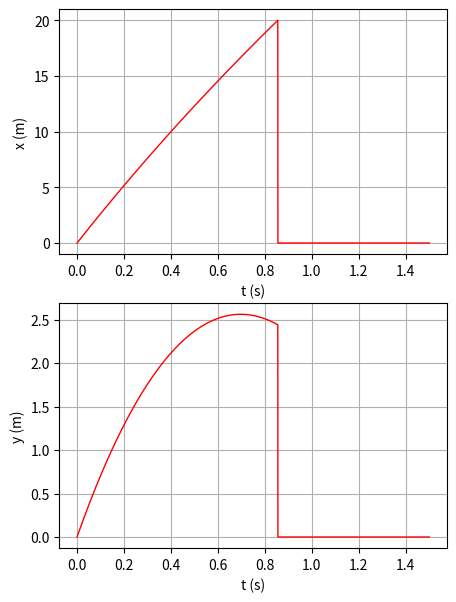

This chart was generated by the following Python code:
# -*- coding: utf-8 -*-
"""
Created on Tue May  9 22:15:21 2023

@author: pedro
"""
#%% Importar libraries e diretorio para figuras

import matplotlib.pyplot as plt
import numpy as np
import sympy as sy
import os

dir_figs = './figures/'
if not os.path.exists(dir_figs): 
    os.mkdir(dir_figs)
    
#%% Método de Euler + Força de Magnus + Resistencia do Ar (Complexo com RA) - 3 dimensão


PI = np.pi
p_ar = 1.225  # kg/m3

t0 = 0
tf = 1.5
dt = 0.00001

g = 9.8

x0 = 0
y0 = 0

ang = 16

v0 = 100 * 1000 / 3600 # v0 = 100km/h --> m/s

v0x = v0 * np.cos(np.deg2rad(ang))
v0y = v0 * np.sin(np.deg2rad(ang))


vt = 100 * 1000/3600  # 100 km/h --> m/s


D = g/(vt**2)

Nt = int(np.ceil((tf - t0) / dt) + 1)

t = np.linspace(t0, tf, Nt)

y = np.zeros((Nt,)) # np.zeros((Nt,2))  faria com 2 colunas
y[0] = y0

x = np.zeros((Nt,)) # np.zeros((Nt,2))  faria com 2 colunas
x[0] = x0  

z = 0


vx = np.zeros((Nt,))
vx[0] = v0x
vy = np.zeros((Nt,))
vy[0] = v0y


ax = np.zeros((Nt,))
ay = np.zeros((Nt,))
#az = np.zeros((Nt,))

entrou = False;
# Método de Euler
for i in range(Nt - 1):
    
    
    vv=np.sqrt(vx[i]**2 + vy[i]**2)# Intensidade
    
    ax[i]=-D*vv*vx[i] #+ ax_magnus
    ay[i]=-g-D*vv*vy[i] #+ ay_magnus
    

    
    vx[i+1]=vx[i]+ax[i]*dt
    vy[i+1]=vy[i]+ay[i]*dt
    
    
    x[i+1]=x[i]+vx[i]*dt
    y[i+1]=y[i]+vy[i]*dt
   
    if(not entrou) and x[i] > 20 :
        print("x = ",x[i])
        print("y = ",y[i])
        print("z = 0")
        if (-3.75 < z < 3.75 and 0 < y[i] < 2.4): 
            print("A bola entrou!")
            entrou = True;
        else:
            print("A bola nao entrou!")
        break;
        
        

# Plotting

fig, axs = plt.subplots(2, 1,figsize=(5,7)) # sharex=True faria com que o x fosse partilhado


axs[0].plot(t, x, '-r', linewidth=1) # Reta
axs[0].set_xlabel('t (s)')
axs[0].set_ylabel('x (m)')
axs[0].grid()

axs[1].plot(t, y, '-r', linewidth=1) # Reta
axs[1].set_xlabel('t (s)')
axs[1].set_ylabel('y (m)')
axs[1].grid()



# plt.figure(figsize=(8,8))
# ax = plt.axes(projection='3d')
# ax.plot3D(x[x>=0],-z[x>=0],y[x>=0], 'r')
# goalx = [0,0,0,0]
# goaly = [0,2.4,2.4,0]
# goalz = [-3.66,-3.66,3.66,3.66]
# ax.plot3D(goalx,goalz,goaly, 'k')
# ax.set_xlim3d(0, 15)
# ax.set_ylim3d(-25, 25)
# ax.set_zlim3d(0, 5)
# ax.set_box_aspect((2,6,2))
# ax.set_xlabel('x')
# ax.set_ylabel('z')
# ax.set_zlabel('y')

#%% Gravar em PNG 


plt.savefig(dir_figs+'1-a.png') # Save the graph in png

plt.show() 

# Abrir um separador com o grafico
# Tools > Preferences > IPython console > Graphics > Graphics Backend > Backend: Automatic
